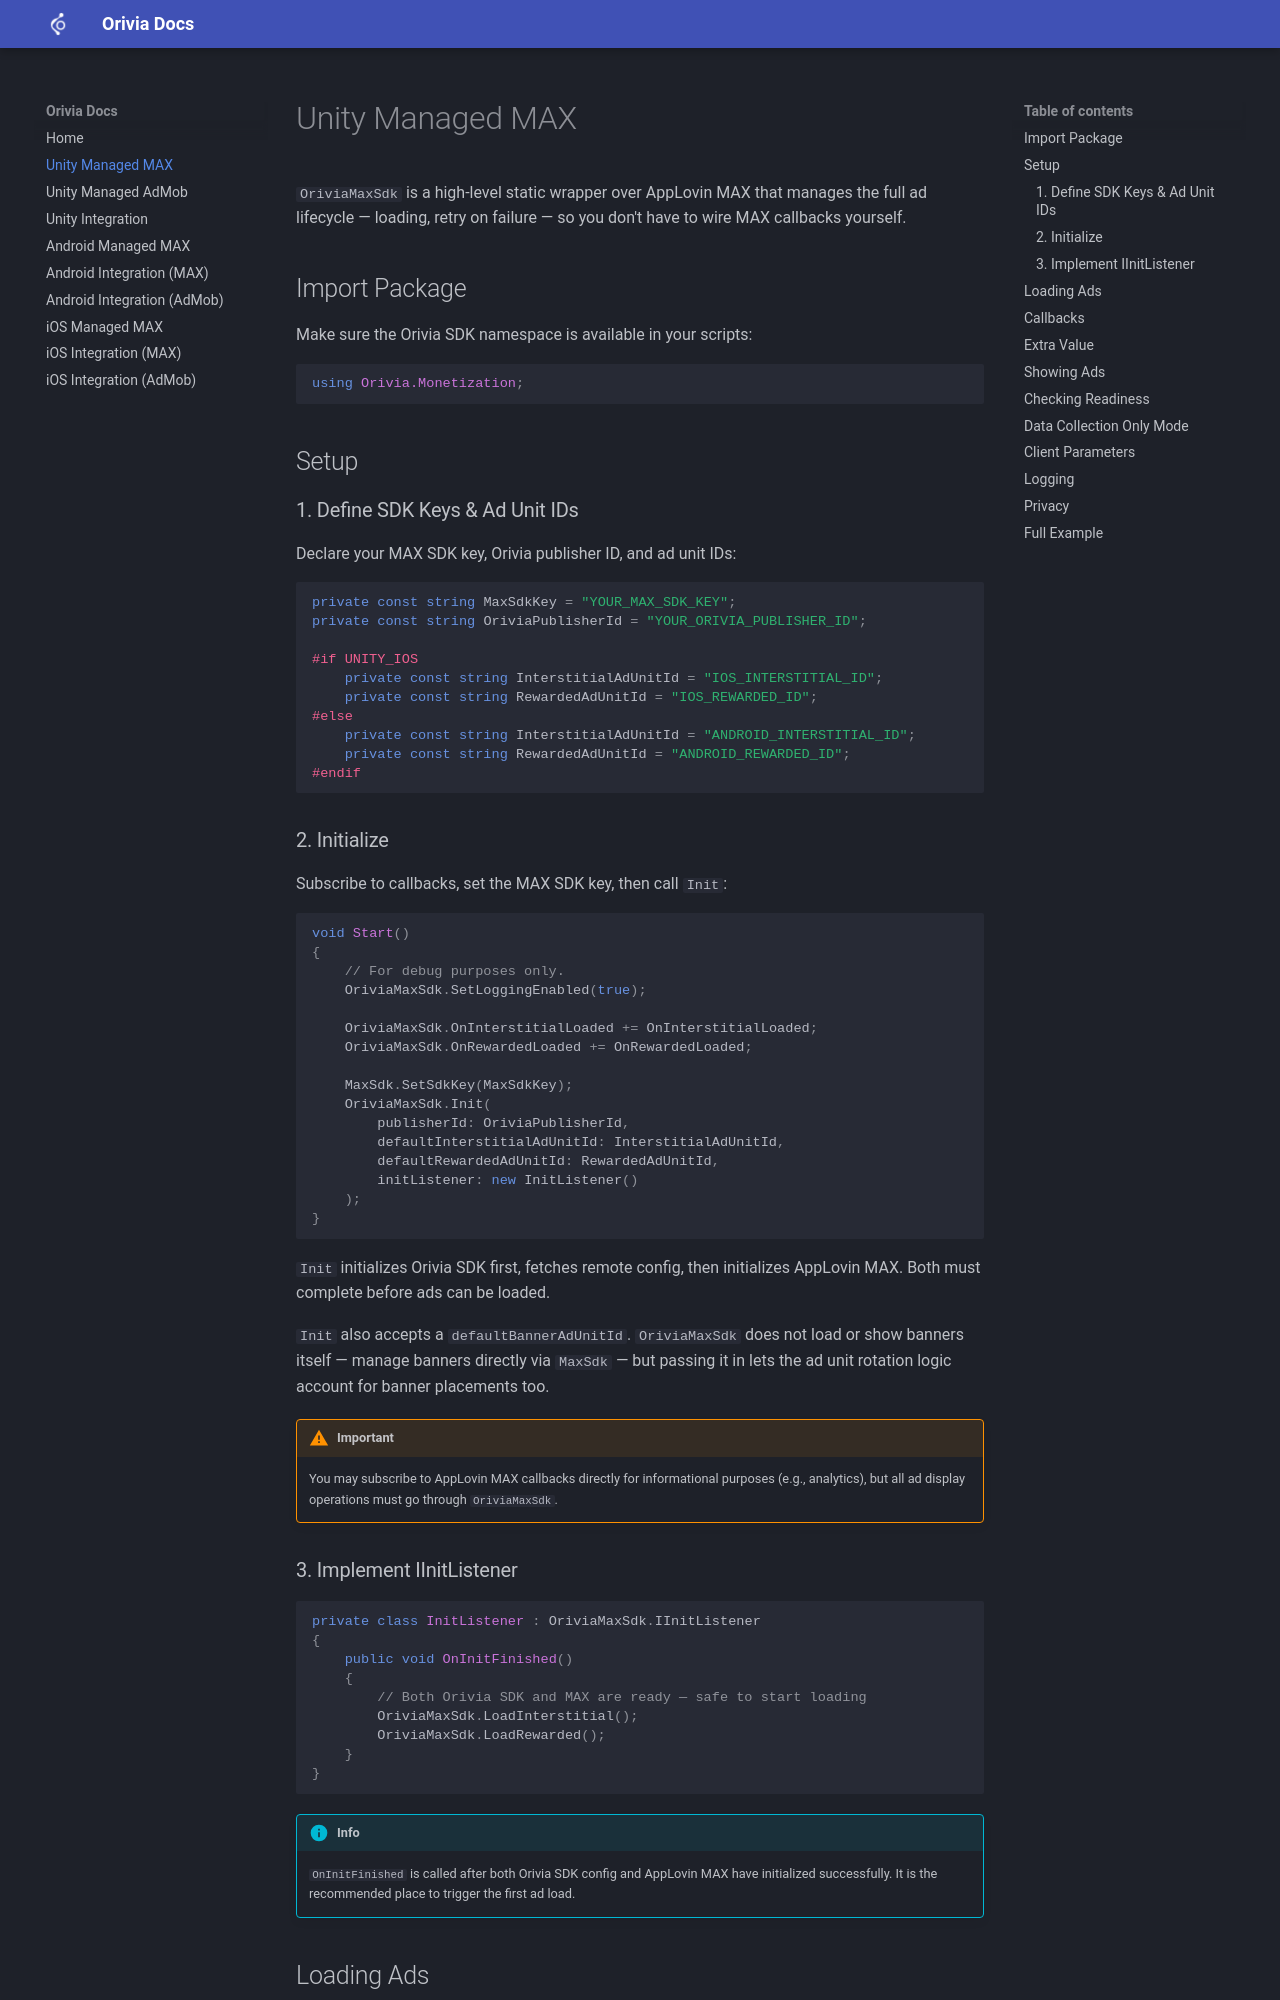

repository: orivia-ai/orivia-sdk-docs.github.io · page: unity-max/index.html · generator: mkdocs

# Unity Managed MAX

`OriviaMaxSdk` is a high-level static wrapper over AppLovin MAX that manages the full ad lifecycle — loading, retry on failure — so you don't have to wire MAX callbacks yourself.

## Import Package

Make sure the Orivia SDK namespace is available in your scripts:

```csharp
using Orivia.Monetization;
```

## Setup

### 1. Define SDK Keys & Ad Unit IDs

Declare your MAX SDK key, Orivia publisher ID, and ad unit IDs:

```csharp
private const string MaxSdkKey = "YOUR_MAX_SDK_KEY";
private const string OriviaPublisherId = "YOUR_ORIVIA_PUBLISHER_ID";

#if UNITY_IOS
    private const string InterstitialAdUnitId = "IOS_INTERSTITIAL_ID";
    private const string RewardedAdUnitId = "IOS_REWARDED_ID";
#else
    private const string InterstitialAdUnitId = "ANDROID_INTERSTITIAL_ID";
    private const string RewardedAdUnitId = "ANDROID_REWARDED_ID";
#endif
```

### 2. Initialize

Subscribe to callbacks, set the MAX SDK key, then call `Init`:

```csharp
void Start()
{
    // For debug purposes only.
    OriviaMaxSdk.SetLoggingEnabled(true);

    OriviaMaxSdk.OnInterstitialLoaded += OnInterstitialLoaded;
    OriviaMaxSdk.OnRewardedLoaded += OnRewardedLoaded;

    MaxSdk.SetSdkKey(MaxSdkKey);
    OriviaMaxSdk.Init(
        publisherId: OriviaPublisherId,
        defaultInterstitialAdUnitId: InterstitialAdUnitId,
        defaultRewardedAdUnitId: RewardedAdUnitId,
        initListener: new InitListener()
    );
}
```

`Init` initializes Orivia SDK first, fetches remote config, then initializes AppLovin MAX. Both must complete before ads can be loaded.

`Init` also accepts a `defaultBannerAdUnitId`. `OriviaMaxSdk` does not load or show banners itself — manage banners directly via `MaxSdk` — but passing it in lets the ad unit rotation logic account for banner placements too.

!!! warning "Important"
    You may subscribe to AppLovin MAX callbacks directly for informational purposes (e.g., analytics), but all ad display operations must go through `OriviaMaxSdk`.

### 3. Implement IInitListener

```csharp
private class InitListener : OriviaMaxSdk.IInitListener
{
    public void OnInitFinished()
    {
        // Both Orivia SDK and MAX are ready — safe to start loading
        OriviaMaxSdk.LoadInterstitial();
        OriviaMaxSdk.LoadRewarded();
    }
}
```

!!! info "Info"
    `OnInitFinished` is called after both Orivia SDK config and AppLovin MAX have initialized successfully. It is the recommended place to trigger the first ad load.
